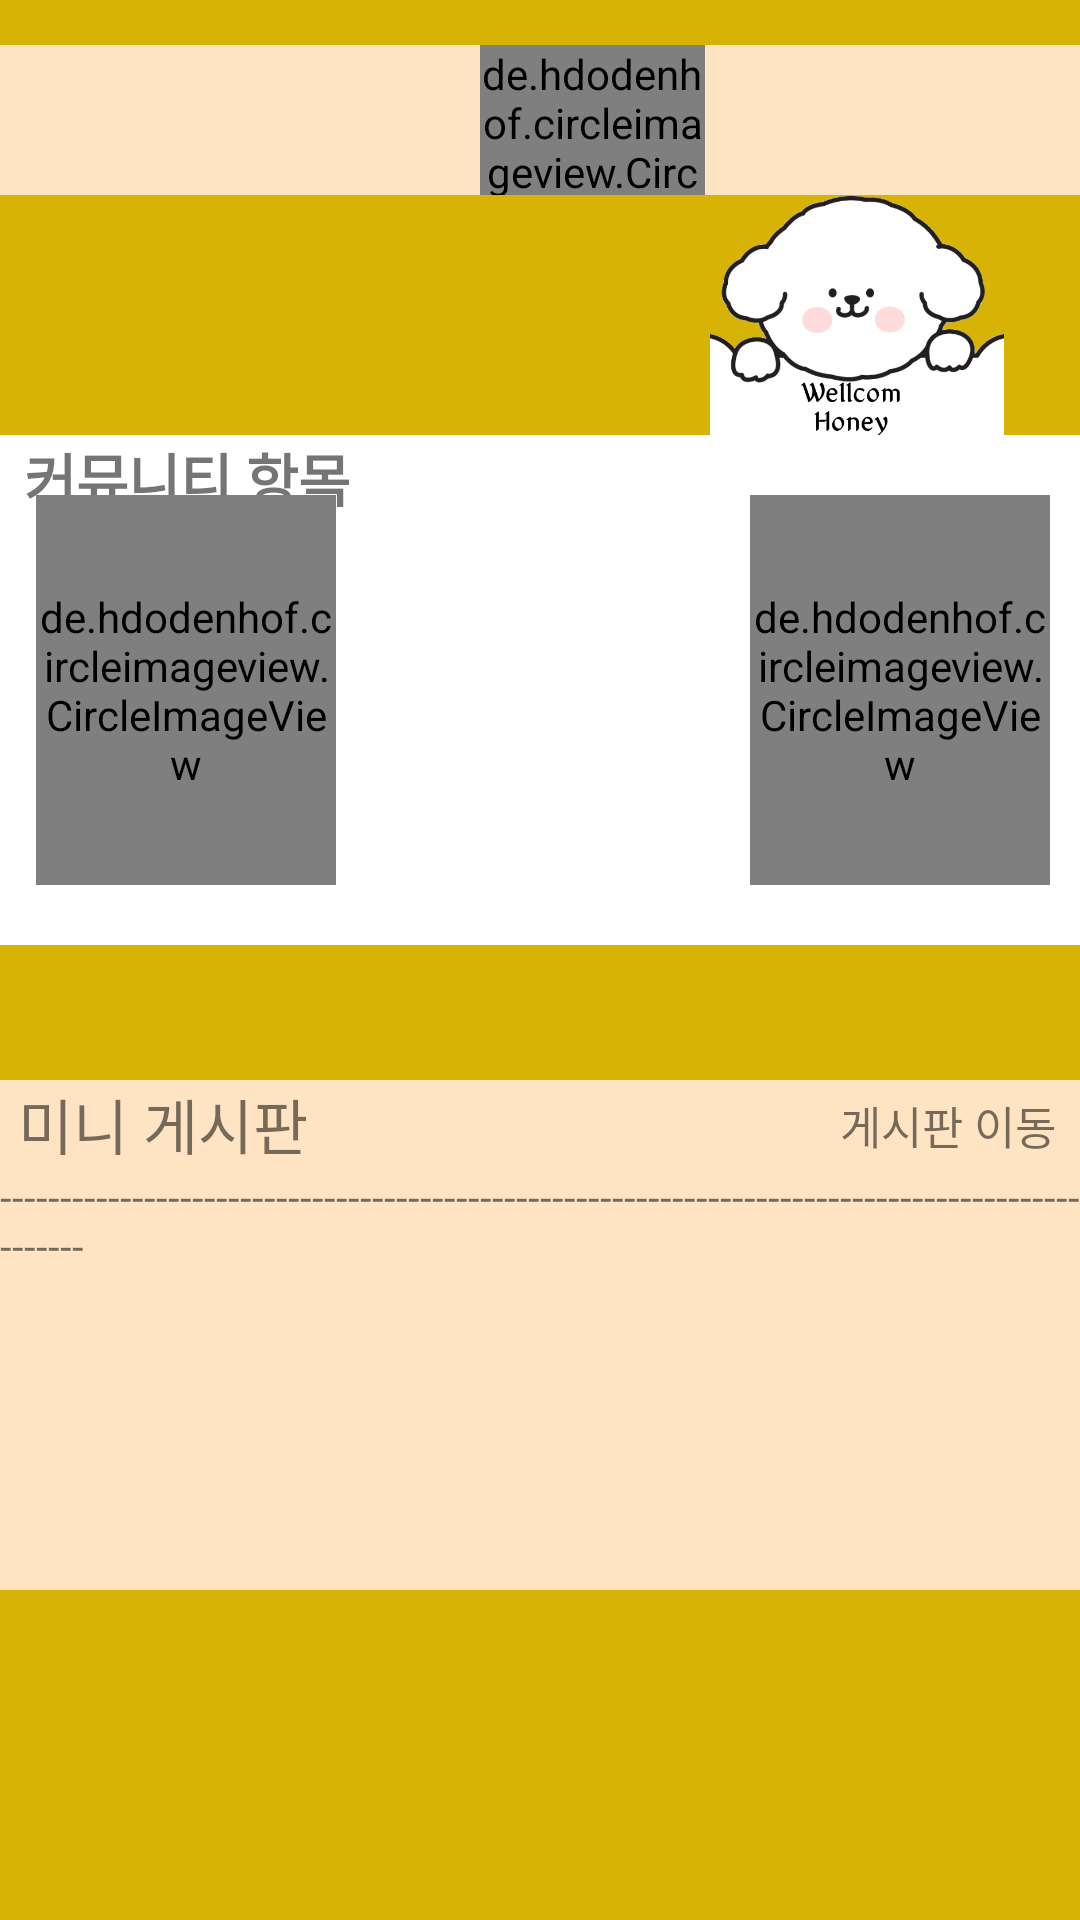

Produce the Android XML layout that renders to this screen, including the resource entries it uses.
<!-- AndroidManifest.xml: application theme Theme.HoneyDog -->
<!-- res/layout/fragment_home.xml -->
<?xml version="1.0" encoding="utf-8"?>
<RelativeLayout xmlns:android="http://schemas.android.com/apk/res/android"
    xmlns:app="http://schemas.android.com/apk/res-auto"
    xmlns:tools="http://schemas.android.com/tools"
    android:layout_width="wrap_content"
    android:layout_height="wrap_content"
    tools:context=".fragments.HomeFragment">


    <FrameLayout
        android:layout_width="wrap_content"
        android:layout_height="wrap_content" />


    <RelativeLayout
        android:layout_width="match_parent"
        android:layout_height="match_parent"
        android:background="#D7B306"
        tools:context=".activities.MainActivity">


        <com.google.android.material.appbar.AppBarLayout
            android:id="@+id/appbar_title"
            android:layout_width="match_parent"
            android:layout_height="50dp"
            android:layout_marginTop="15dp"
            android:background="@color/white"
            android:backgroundTint="#ffe4c4">


            <de.hdodenhof.circleimageview.CircleImageView
                android:id="@+id/main_logo"
                android:layout_width="75dp"
                android:layout_height="50dp"
                android:layout_marginLeft="160dp"
                android:src="@drawable/cogi_love"
                app:civ_border_color="#D7B306"
                app:civ_border_width="3dp" />


        </com.google.android.material.appbar.AppBarLayout>


        <ImageView
            android:layout_width="150dp"
            android:layout_height="100dp"
            android:layout_below="@id/appbar_title"
            android:layout_alignParentRight="true"
            android:layout_marginTop="-1dp"
            android:layout_marginRight="-1dp"
            android:layout_marginBottom="3dp"
            android:padding="1dp"
            android:src="@drawable/welcome_honeydog" />

        <RelativeLayout
            android:layout_width="match_parent"
            android:layout_height="170dp"
            android:layout_below="@id/appbar_title"
            android:layout_marginTop="80dp"
            android:background="@color/white">

            <TextView
                android:layout_width="wrap_content"
                android:layout_height="wrap_content"
                android:layout_marginLeft="8dp"
                android:fontFamily="@font/kotra_hope"
                android:text="커뮤니티 항목"
                android:textSize="19dp"
                android:textStyle="bold" />

            <de.hdodenhof.circleimageview.CircleImageView
                android:id="@+id/main_dog_text"
                android:layout_width="100dp"
                android:layout_height="130dp"
                android:layout_centerInParent="true"
                android:layout_marginStart="10dp"
                android:layout_marginTop="10dp"
                android:layout_marginEnd="10dp"
                android:layout_marginBottom="10dp"
                android:src="@drawable/cogi_love"
                android:visibility="invisible"
                app:civ_border_color="@color/black"
                app:civ_border_width="1dp" />

            <de.hdodenhof.circleimageview.CircleImageView
                android:id="@+id/main_cat_community"
                android:layout_width="100dp"
                android:layout_height="130dp"
                android:layout_centerVertical="true"
                android:layout_marginStart="10dp"
                android:layout_marginTop="10dp"
                android:layout_marginEnd="10dp"
                android:layout_marginBottom="10dp"
                android:layout_toRightOf="@id/main_dog_text"
                android:src="@drawable/cat_community"
                app:civ_border_color="@color/black"
                app:civ_border_width="1dp" />

            <de.hdodenhof.circleimageview.CircleImageView
                android:id="@+id/main_dog_community"
                android:layout_width="100dp"
                android:layout_height="130dp"
                android:layout_centerVertical="true"
                android:layout_marginStart="8dp"
                android:layout_marginTop="8dp"
                android:layout_marginEnd="8dp"
                android:layout_marginBottom="8dp"
                android:layout_toLeftOf="@id/main_dog_text"
                android:src="@drawable/dog_community"
                app:civ_border_color="@color/black"
                app:civ_border_width="1dp" />


        </RelativeLayout>


        <RelativeLayout
            android:id="@+id/tv_rto"
            android:layout_width="match_parent"
            android:layout_height="170dp"
            android:layout_alignParentBottom="true"
            android:layout_marginBottom="110dp"
            android:background="#ffe4c4">


            <TextView
                android:id="@+id/tv_mini_cmt"
                android:layout_width="wrap_content"
                android:layout_height="wrap_content"
                android:layout_marginLeft="6dp"
                android:fontFamily="@font/kotra_hope"
                android:text="미니 게시판"
                android:textSize="20sp" />

            <TextView
                android:id="@+id/tv_go_cmm"
                android:layout_width="wrap_content"
                android:layout_height="wrap_content"
                android:layout_alignParentRight="true"
                android:layout_marginTop="4dp"
                android:layout_marginRight="8dp"
                android:text="게시판 이동"
                android:textSize="15dp" />

            <TextView
                android:id="@+id/tv_mini_end_line"
                android:layout_width="wrap_content"
                android:layout_height="wrap_content"
                android:layout_below="@id/tv_mini_cmt"
                android:text="-------------------------------------------------------------------------------------------------" />


            <androidx.recyclerview.widget.RecyclerView
                android:id="@+id/recycler_title"
                android:layout_width="match_parent"
                android:layout_height="match_parent"
                android:layout_below="@id/tv_mini_end_line"
                android:clickable="false"
                android:orientation="vertical"
                app:layoutManager="androidx.recyclerview.widget.LinearLayoutManager" />


        </RelativeLayout>


    </RelativeLayout>


</RelativeLayout>
<!-- resources referenced by this layout -->
<resources>
  <!-- drawable cat_community: png bitmap (drawable, 62359 bytes) -->
  <!-- drawable cogi_love: png bitmap (drawable, 253257 bytes) -->
  <!-- drawable dog_community: png bitmap (drawable, 79261 bytes) -->
  <!-- drawable welcome_honeydog: png bitmap (drawable-v24, 53048 bytes) -->
  <style name="Theme.HoneyDog" parent="Theme.MaterialComponents.DayNight.NoActionBar">
          
          <item name="colorPrimary">@color/purple_500</item>
          <item name="colorPrimaryVariant">@color/purple_700</item>
          <item name="colorOnPrimary">@color/white</item>
          
          <item name="colorSecondary">@color/teal_200</item>
          <item name="colorSecondaryVariant">@color/teal_700</item>
          <item name="colorOnSecondary">@color/white</item>
          
          <item name="android:statusBarColor">@color/black</item>
          
  
      </style>
  <!-- not gathered from this repository: default colours our renderer supplied (Android Studio template values) -->
  <color name="purple_500">#FF6200EE</color>
  <color name="purple_700">#FF3700B3</color>
  <color name="teal_200">#FF03DAC5</color>
  <color name="teal_700">#FF018786</color>
  <color name="black">#FF000000</color>
  <color name="white">#FFFFFFFF</color>
</resources>
